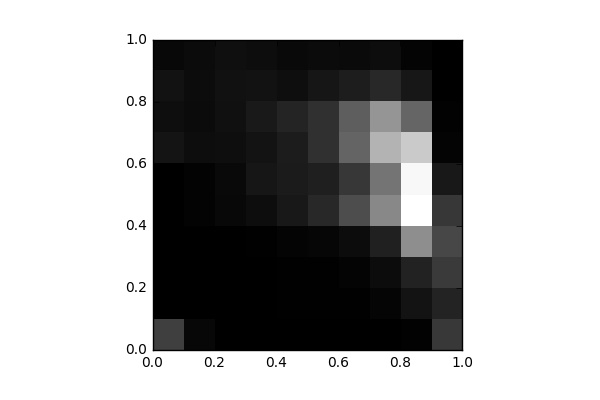

The table this chart was drawn from, first rows:
, 0, 1, 2, 3, 4, 5, 6, 7, 8, 9
0, 945.0, 0.0, 0.0, 0.0, 9.0, 14.0, 309.0, 214.0, 277.0, 125.0
1, 116.0, 4.0, 13.0, 2.0, 58.0, 59.0, 199.0, 164.0, 182.0, 173.0
2, 12.0, 5.0, 5.0, 9.0, 123.0, 147.0, 213.0, 247.0, 254.0, 227.0
3, 8.0, 14.0, 14.0, 28.0, 203.0, 328.0, 292.0, 378.0, 273.0, 196.0
4, 4.0, 26.0, 20.0, 70.0, 366.0, 416.0, 424.0, 546.0, 220.0, 138.0
5, 10.0, 17.0, 29.0, 100.0, 625.0, 470.0, 715.0, 722.0, 330.0, 174.0
6, 10.0, 28.0, 61.0, 190.0, 1154, 830.0, 1501, 1407, 437.0, 158.0
7, 14.0, 75.0, 188.0, 480.0, 2038, 1733, 2693, 2224, 614.0, 199.0
8, 41.0, 284.0, 507.0, 2123, 3812, 3696, 3016, 1510, 352.0, 62.0
9, 840.0, 525.0, 868.0, 1065, 829.0, 369.0, 72.0, 34.0, 0.0, 0.0
